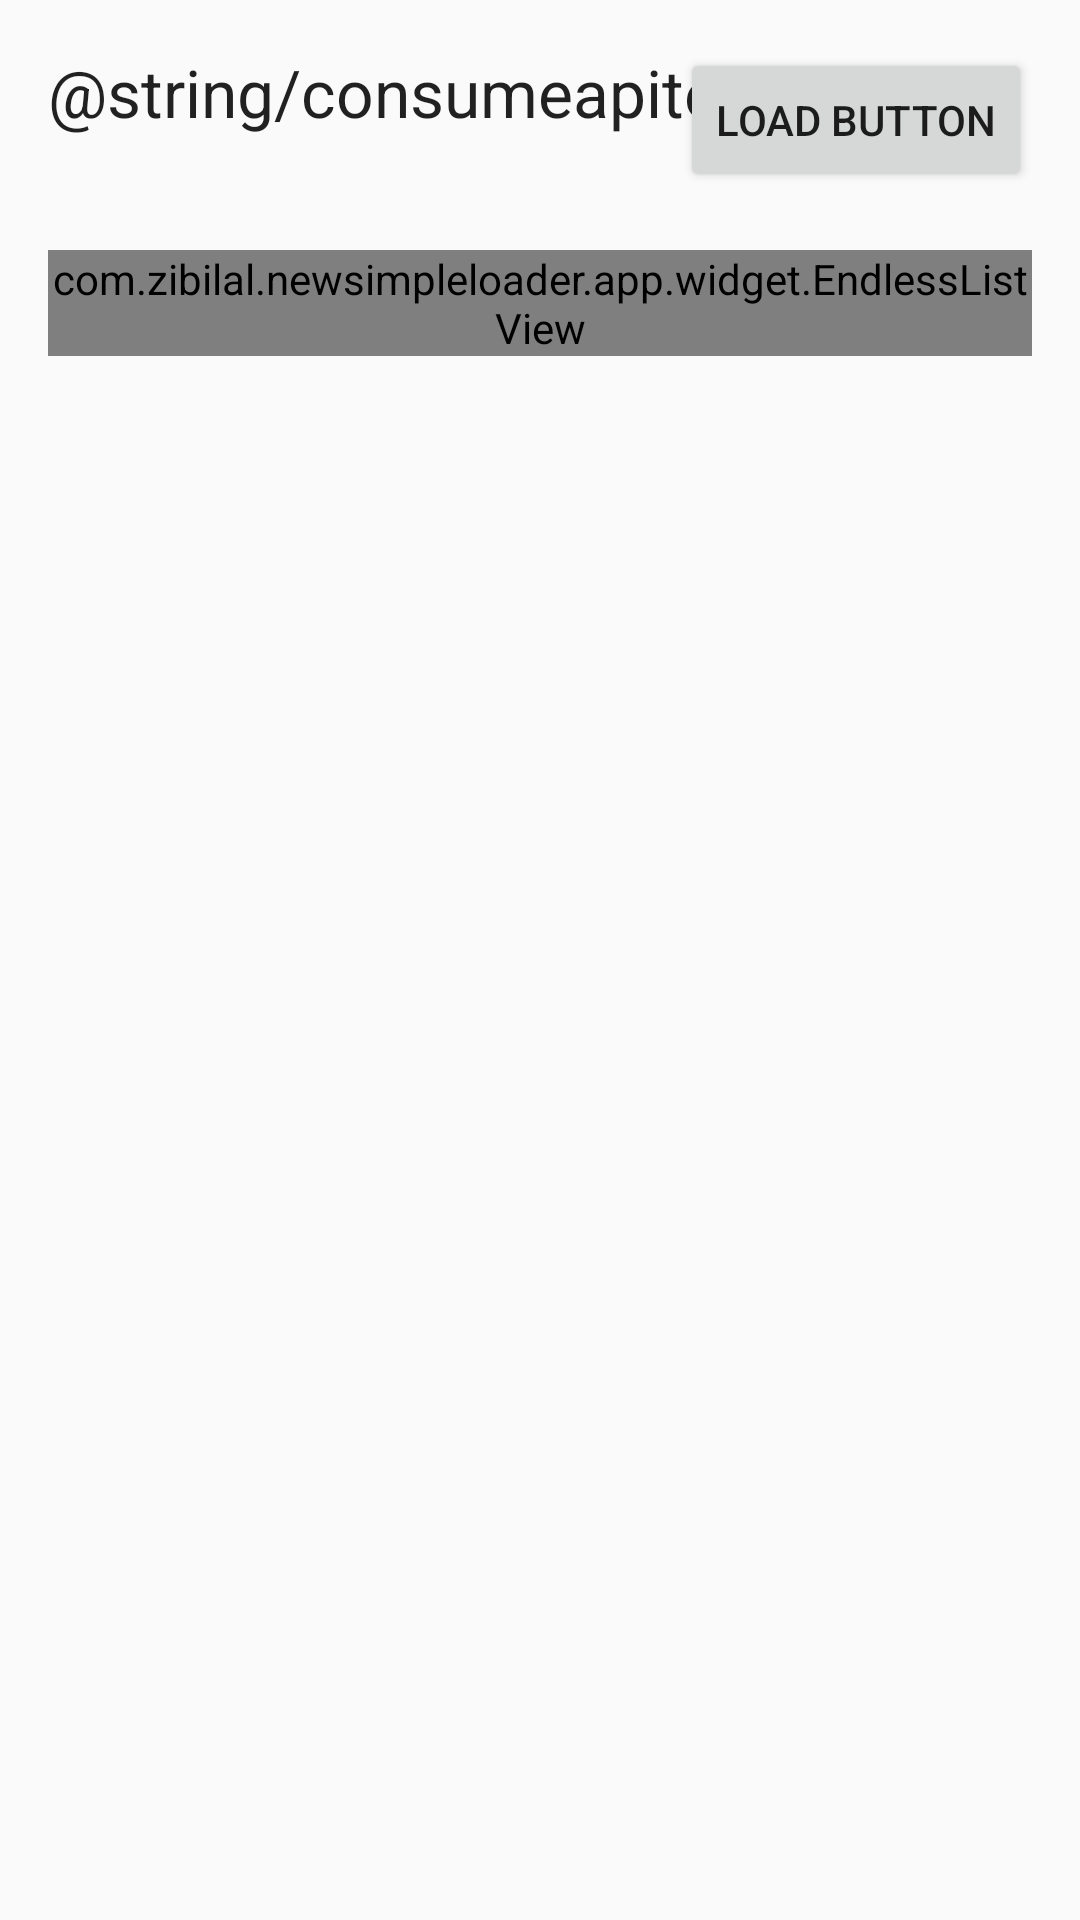

Here is an Android app screen rendered from its layout file. Give the layout XML and the strings, colors and styles it references.
<!-- AndroidManifest.xml: application theme AppTheme -->
<!-- res/layout/activity_consume_apitest1.xml -->
<RelativeLayout xmlns:android="http://schemas.android.com/apk/res/android"
    xmlns:tools="http://schemas.android.com/tools"
    android:layout_width="match_parent"
    android:layout_height="match_parent"
    android:paddingLeft="@dimen/activity_horizontal_margin"
    android:paddingRight="@dimen/activity_horizontal_margin"
    android:paddingTop="@dimen/activity_vertical_margin"
    android:paddingBottom="@dimen/activity_vertical_margin"
    tools:context="com.example.newsimpleloader.app.ConsumeAPITest1Activity">

    <TextView
        android:text="@string/consumeapitest1_title"
        android:textAppearance="?android:textAppearanceLarge"
        android:layout_width="wrap_content"
        android:layout_height="wrap_content"
        android:id="@+id/textView" />

    <com.example.newsimpleloader.app.widget.EndlessListView
        android:layout_width="match_parent"
        android:layout_height="wrap_content"
        android:id="@+id/stackoverflow_listview"
        android:layout_below="@+id/textView"
        android:layout_marginTop="38dp"
        android:layout_alignParentRight="true"
        android:layout_alignParentEnd="true" />

    <Button
        android:layout_width="wrap_content"
        android:layout_height="wrap_content"
        android:text="Load Button"
        android:id="@+id/button_load"
        android:layout_alignTop="@+id/textView"
        android:layout_alignRight="@+id/stackoverflow_listview"
        android:layout_alignEnd="@+id/stackoverflow_listview"
        android:onClick="onLoadButton" />

</RelativeLayout>
<!-- resources referenced by this layout -->
<resources>
  <dimen name="activity_horizontal_margin">16dp</dimen>
  <dimen name="activity_vertical_margin">16dp</dimen>
  <style name="AppTheme" parent="Theme.AppCompat.Light.DarkActionBar">
          
      </style>
</resources>
